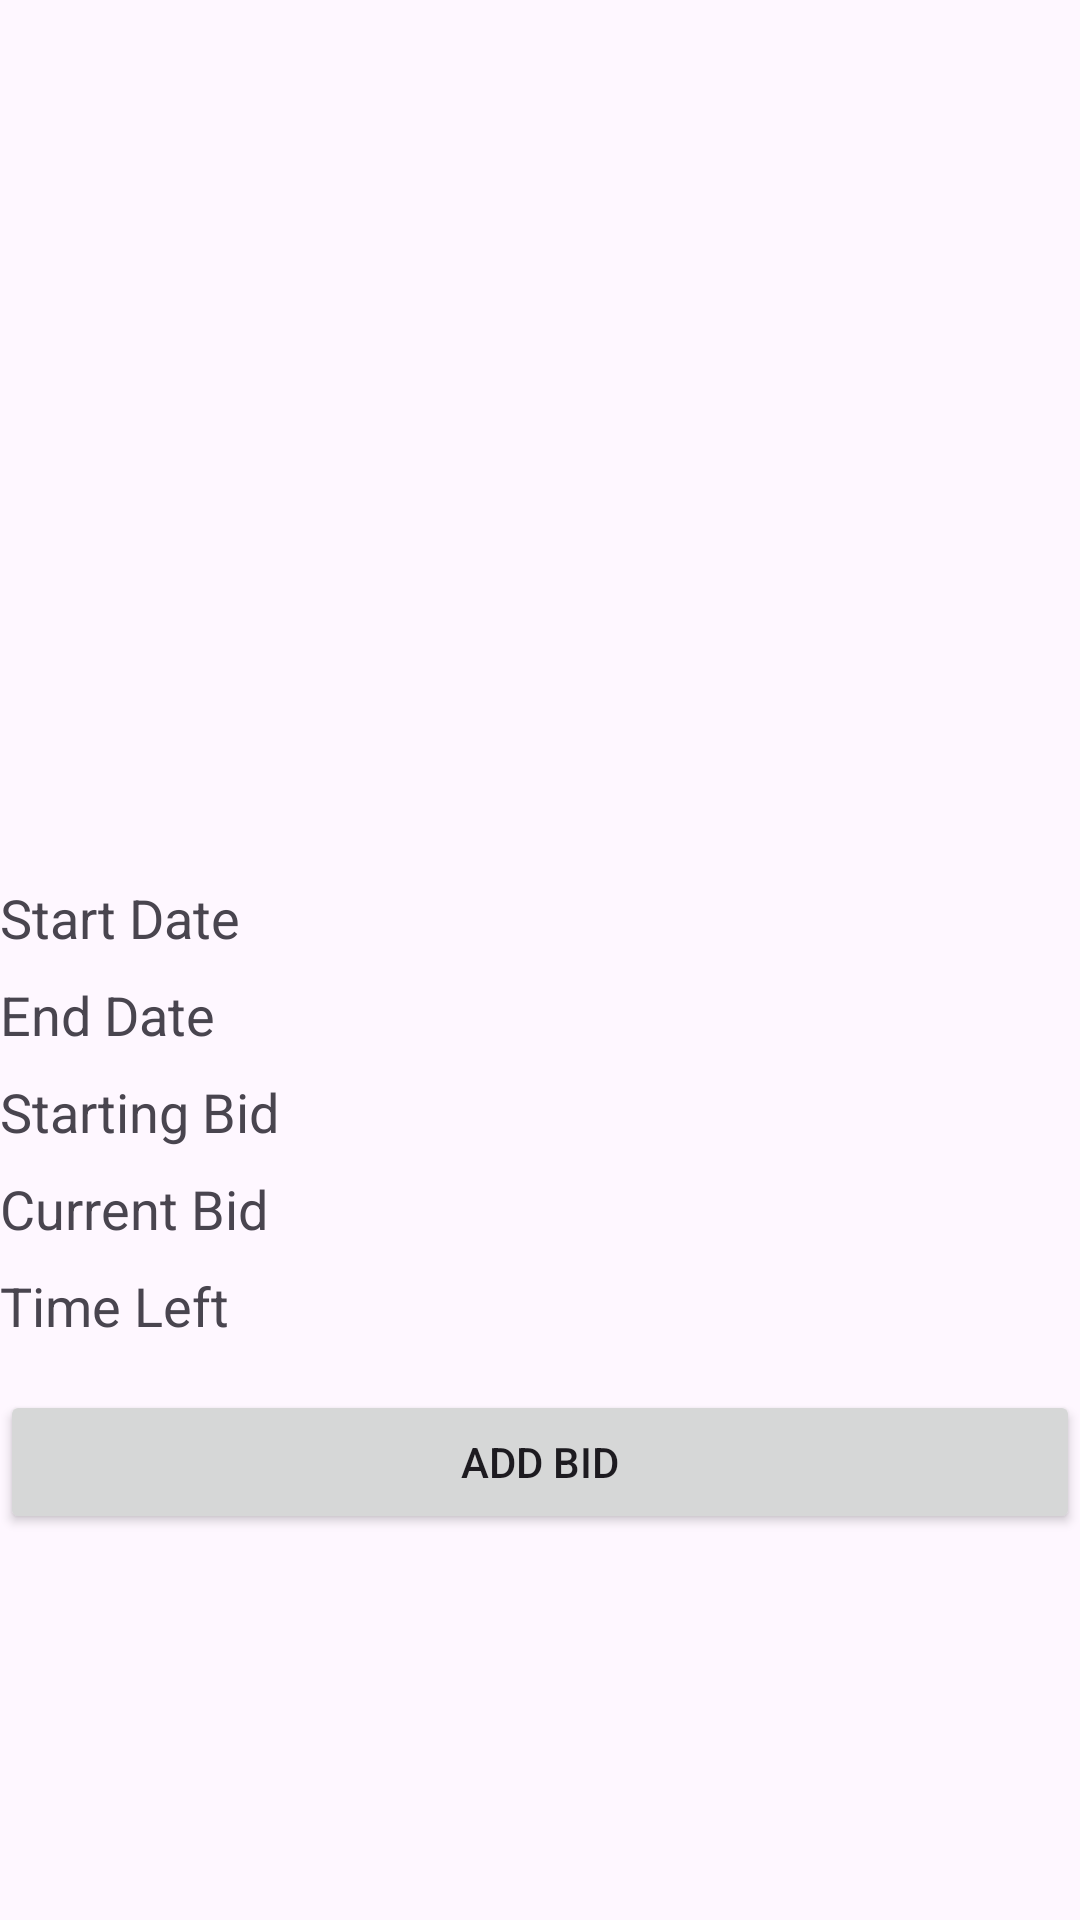

This screen was rendered from an Android layout file. Write that file and the resources it references.
<!-- AndroidManifest.xml: application theme Theme.EAUCTION -->
<!-- res/layout/activity_auction_detail.xml -->
<?xml version="1.0" encoding="utf-8"?>
<androidx.constraintlayout.widget.ConstraintLayout xmlns:app="http://schemas.android.com/apk/res-auto"
    xmlns:tools="http://schemas.android.com/tools"
    xmlns:android="http://schemas.android.com/apk/res/android"
    android:layout_height="match_parent"
    android:layout_width="match_parent"
    tools:context=".AuctionDetailActivity">

    <ImageView
        android:id="@+id/imageView"
        android:layout_height="200dp"
        android:layout_margin="16dp"
        android:layout_width="0dp"
        app:layout_constraintEnd_toEndOf="parent"
        app:layout_constraintStart_toStartOf="parent"
        app:layout_constraintTop_toTopOf="parent" />

    <TextView
        android:id="@+id/titleTextView"
        android:layout_height="wrap_content"
        android:layout_marginTop="8dp"
        android:layout_width="0dp"
        android:textAppearance="@style/TextAppearance.AppCompat.Large"
        app:layout_constraintEnd_toEndOf="parent"
        app:layout_constraintStart_toStartOf="parent"
        app:layout_constraintTop_toBottomOf="@id/imageView" />

    <TextView
        android:id="@+id/descriptionTextView"
        android:layout_height="wrap_content"
        android:layout_marginTop="8dp"
        android:layout_width="0dp"
        android:textAppearance="@style/TextAppearance.AppCompat.Medium"
        app:layout_constraintEnd_toEndOf="parent"
        app:layout_constraintStart_toStartOf="parent"
        app:layout_constraintTop_toBottomOf="@id/titleTextView" />

    <TextView
        android:id="@+id/startDateTextView"
        android:layout_height="wrap_content"
        android:layout_marginTop="8dp"
        android:layout_width="0dp"
        android:text="Start Date"
        android:textAppearance="@style/TextAppearance.AppCompat.Medium"
        app:layout_constraintEnd_toEndOf="parent"
        app:layout_constraintStart_toStartOf="parent"
        app:layout_constraintTop_toBottomOf="@id/descriptionTextView" />

    <TextView
        android:id="@+id/endDateTextView"
        android:layout_height="wrap_content"
        android:layout_marginTop="8dp"
        android:layout_width="0dp"
        android:text="End Date"
        android:textAppearance="@style/TextAppearance.AppCompat.Medium"
        app:layout_constraintEnd_toEndOf="parent"
        app:layout_constraintStart_toStartOf="parent"
        app:layout_constraintTop_toBottomOf="@id/startDateTextView" />

    <TextView
        android:id="@+id/startingBidTextView"
        android:layout_height="wrap_content"
        android:layout_marginTop="8dp"
        android:layout_width="0dp"
        android:text="Starting Bid"
        android:textAppearance="@style/TextAppearance.AppCompat.Medium"
        app:layout_constraintEnd_toEndOf="parent"
        app:layout_constraintStart_toStartOf="parent"
        app:layout_constraintTop_toBottomOf="@id/endDateTextView" />

    <TextView
        android:id="@+id/currentBidTextView"
        android:layout_height="wrap_content"
        android:layout_marginTop="8dp"
        android:layout_width="0dp"
        android:text="Current Bid"
        android:textAppearance="@style/TextAppearance.AppCompat.Medium"
        app:layout_constraintEnd_toEndOf="parent"
        app:layout_constraintStart_toStartOf="parent"
        app:layout_constraintTop_toBottomOf="@id/startingBidTextView" />

    <TextView
        android:id="@+id/timeLeftTextView"
        android:layout_height="wrap_content"
        android:layout_marginTop="8dp"
        android:layout_width="0dp"
        android:text="Time Left"
        android:textAppearance="@style/TextAppearance.AppCompat.Medium"
        app:layout_constraintEnd_toEndOf="parent"
        app:layout_constraintStart_toStartOf="parent"
        app:layout_constraintTop_toBottomOf="@id/currentBidTextView" />

    <Button
        android:id="@+id/addBidButton"
        android:layout_height="wrap_content"
        android:layout_marginTop="16dp"
        android:layout_width="0dp"
        android:text="Add Bid"
        app:layout_constraintEnd_toEndOf="parent"
        app:layout_constraintStart_toStartOf="parent"
        app:layout_constraintTop_toBottomOf="@id/timeLeftTextView" />
</androidx.constraintlayout.widget.ConstraintLayout>
<!-- resources referenced by this layout -->
<resources>
  <style name="Theme.EAUCTION" parent="Base.Theme.EAUCTION" />
  <style name="Base.Theme.EAUCTION" parent="Theme.Material3.DayNight.NoActionBar">
           Customize your light theme here.
           <item name="colorPrimary">@android:color/holo_blue_dark</item>
      </style>
</resources>
